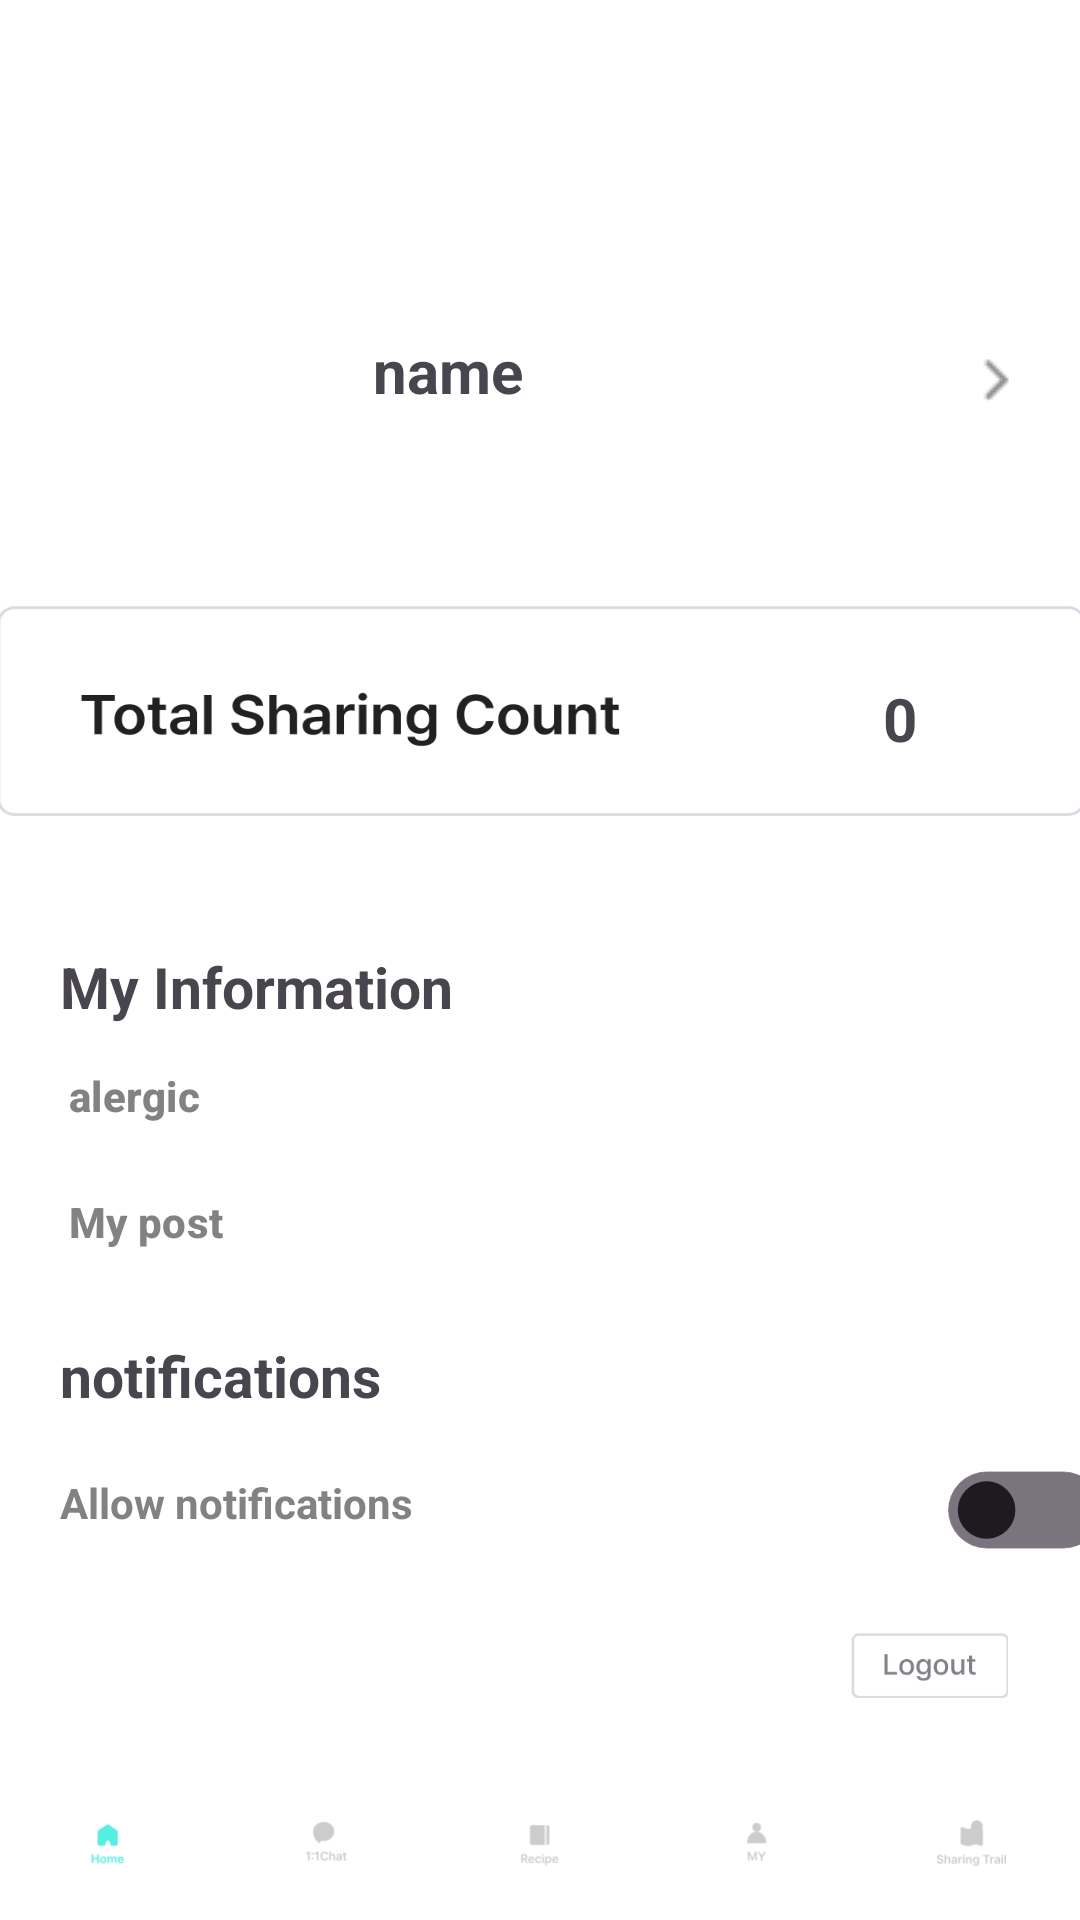

Android layout source for this screen:
<!-- AndroidManifest.xml: application theme Theme.Eat_da -->
<!-- res/layout/activity_my_page.xml -->
<?xml version="1.0" encoding="utf-8"?>
<androidx.constraintlayout.widget.ConstraintLayout xmlns:android="http://schemas.android.com/apk/res/android"
    xmlns:app="http://schemas.android.com/apk/res-auto"
    xmlns:tools="http://schemas.android.com/tools"
    android:id="@+id/main"
    android:layout_width="match_parent"
    android:layout_height="match_parent"
    android:background="#FFFFFF"
    tools:context=".MyPageActivity">

    <TextView
        android:id="@+id/nickname"
        android:layout_width="wrap_content"
        android:layout_height="wrap_content"
        android:layout_marginTop="110dp"
        android:text="name"
        android:textSize="20sp"
        android:textStyle="bold"
        app:layout_constraintEnd_toEndOf="parent"
        app:layout_constraintHorizontal_bias="0.072"
        app:layout_constraintStart_toEndOf="@+id/profileImage"
        app:layout_constraintTop_toTopOf="parent" />

    <TextView
        android:id="@+id/donationCount"
        android:layout_width="wrap_content"
        android:layout_height="wrap_content"
        android:layout_marginTop="56dp"
        android:elevation="2dp"
        android:text="0"
        android:textSize="20sp"
        android:textStyle="bold"
        app:layout_constraintEnd_toEndOf="@+id/back"
        app:layout_constraintHorizontal_bias="0.841"
        app:layout_constraintStart_toStartOf="@+id/back"
        app:layout_constraintTop_toBottomOf="@+id/profileImage" />

    <ImageView
        android:id="@+id/back"
        android:layout_width="363dp"
        android:layout_height="70dp"
        android:layout_marginTop="32dp"
        android:background="@drawable/total"
        android:gravity="center_vertical"
        android:padding="15sp"
        android:textSize="17sp"
        android:textStyle="bold"
        app:layout_constraintEnd_toEndOf="parent"
        app:layout_constraintStart_toStartOf="parent"
        app:layout_constraintTop_toBottomOf="@+id/profileImage" />

    <com.google.android.material.imageview.ShapeableImageView
        android:id="@+id/profileImage"
        android:layout_width="90dp"
        android:layout_height="90dp"
        android:layout_marginTop="80dp"
        android:scaleType="centerCrop"
        app:layout_constraintEnd_toEndOf="parent"
        app:layout_constraintHorizontal_bias="0.074"
        app:layout_constraintStart_toStartOf="parent"
        app:layout_constraintTop_toTopOf="parent"
        app:shapeAppearanceOverlay="@style/RoundedImageView"
        tools:srcCompat="@tools:sample/avatars" />

    <com.google.android.material.bottomnavigation.BottomNavigationView
        android:id="@+id/bottomNavigationView"
        android:layout_width="match_parent"
        android:layout_height="50dp"
        android:gravity="center_vertical"
        app:itemBackground="@color/white"
        app:itemIconTint="@drawable/menu_click_color"
        app:itemRippleColor="@color/white"
        app:itemTextColor="@drawable/menu_click_color"
        app:layout_constraintBottom_toBottomOf="parent"
        app:layout_constraintEnd_toEndOf="parent"
        app:layout_constraintHorizontal_bias="0.5"
        app:layout_constraintStart_toStartOf="parent"
        app:menu="@menu/bottom_nav_menu"
        app:labelVisibilityMode="unlabeled"
        app:itemActiveIndicatorStyle="@android:color/transparent"
        />

    <com.google.android.material.button.MaterialButton
        android:id="@+id/btnMyPost"
        android:layout_width="380dp"
        android:layout_height="38dp"
        android:layout_marginTop="4dp"
        android:backgroundTint="#FFFFFF"
        android:gravity="start|center_vertical"
        android:paddingStart="3dp"
        android:text="My post"
        android:textColor="#828282"
        android:textStyle="bold"
        app:layout_constraintEnd_toEndOf="parent"
        app:layout_constraintHorizontal_bias="0.0"
        app:layout_constraintStart_toStartOf="@+id/alergicButton"
        app:layout_constraintTop_toBottomOf="@+id/alergicButton" />

    <ImageButton
        android:id="@+id/btnLogout"
        android:layout_width="52.5dp"
        android:layout_height="22.15dp"
        android:layout_marginEnd="24dp"
        android:layout_marginBottom="24dp"
        android:background="@drawable/logout"
        app:layout_constraintBottom_toTopOf="@+id/bottomNavigationView"
        app:layout_constraintEnd_toEndOf="parent" />

    <com.google.android.material.button.MaterialButton
        android:id="@+id/alergicButton"
        android:layout_width="380dp"
        android:layout_height="38dp"
        android:layout_marginTop="4dp"
        android:backgroundTint="#FFFFFF"
        android:gravity="start|center_vertical"
        android:paddingStart="3dp"
        android:text="alergic"
        android:textColor="#828282"
        android:textStyle="bold"
        app:layout_constraintEnd_toEndOf="parent"
        app:layout_constraintHorizontal_bias="0.0"
        app:layout_constraintStart_toStartOf="@+id/textView29"
        app:layout_constraintTop_toBottomOf="@+id/textView29" />

    <TextView
        android:id="@+id/textView29"
        android:layout_width="wrap_content"
        android:layout_height="wrap_content"
        android:layout_marginStart="20dp"
        android:layout_marginTop="44dp"
        android:text="My Information"
        android:textSize="19sp"
        android:textStyle="bold"
        app:layout_constraintStart_toStartOf="parent"
        app:layout_constraintTop_toBottomOf="@+id/back" />

    <TextView
        android:id="@+id/textView32"
        android:layout_width="wrap_content"
        android:layout_height="wrap_content"
        android:layout_marginStart="20dp"
        android:text="notifications"
        android:textSize="19sp"
        android:textStyle="bold"
        android:layout_marginTop="20dp"
        app:layout_constraintStart_toStartOf="parent"
        app:layout_constraintTop_toBottomOf="@+id/btnMyPost" />

    <TextView
        android:id="@+id/textView"
        android:layout_width="wrap_content"
        android:layout_height="wrap_content"
        android:layout_marginTop="20dp"
        android:text="Allow notifications"
        android:textColor="#828282"
        android:textStyle="bold"
        app:layout_constraintStart_toStartOf="@+id/textView32"
        app:layout_constraintTop_toBottomOf="@+id/textView32" />

    <androidx.appcompat.widget.SwitchCompat
        android:id="@+id/btnAlarm"
        android:layout_width="wrap_content"
        android:layout_height="wrap_content"
        android:layout_marginStart="172dp"
        android:layout_marginTop="8dp"
        android:scaleX="0.8"
        android:scaleY="0.8"
        android:textColor="#CCCCCC"
        android:textStyle="bold"
        android:thumb="@drawable/thumb"
        app:layout_constraintEnd_toEndOf="parent"
        app:layout_constraintHorizontal_bias="0.0"
        app:layout_constraintStart_toEndOf="@+id/textView"
        app:layout_constraintTop_toBottomOf="@+id/textView32"
        app:switchMinWidth="0dp"
        app:thumbTextPadding="20dp"
        app:track="@drawable/track" />

    <ImageView
        android:id="@+id/imageView19"
        android:layout_width="wrap_content"
        android:layout_height="wrap_content"
        app:layout_constraintBottom_toBottomOf="@+id/btnMyPost"
        app:layout_constraintEnd_toEndOf="@+id/btnMyPost"
        app:layout_constraintHorizontal_bias="0.997"
        app:layout_constraintStart_toStartOf="@+id/btnMyPost"
        app:layout_constraintTop_toTopOf="@+id/btnMyPost"
        app:srcCompat="@drawable/go" />

    <ImageView
        android:id="@+id/imageView20"
        android:layout_width="wrap_content"
        android:layout_height="wrap_content"
        app:layout_constraintBottom_toBottomOf="@+id/alergicButton"
        app:layout_constraintEnd_toEndOf="@+id/alergicButton"
        app:layout_constraintHorizontal_bias="0.997"
        app:layout_constraintStart_toStartOf="@+id/alergicButton"
        app:layout_constraintTop_toTopOf="@+id/alergicButton"
        app:srcCompat="@drawable/go" />

    <ImageView
        android:id="@+id/btnGoMySetting"
        android:layout_width="wrap_content"
        android:layout_height="wrap_content"
        android:layout_marginTop="115dp"
        android:layout_marginEnd="16dp"
        app:layout_constraintEnd_toEndOf="parent"
        app:layout_constraintTop_toTopOf="parent"
        app:srcCompat="@drawable/go" />

</androidx.constraintlayout.widget.ConstraintLayout>
<!-- resources referenced by this layout -->
<resources>
  <color name="white">#FFFFFFFF</color>
  <!-- drawable go: png bitmap (drawable, 290 bytes) -->
  <!-- drawable logout: png bitmap (drawable, 2704 bytes) -->
  <!-- drawable menu_click_color (drawable) -->
  <?xml version="1.0" encoding="utf-8"?>
  <selector xmlns:android="http://schemas.android.com/apk/res/android">
      <item
          android:color="#55EEE0"
          android:state_checked="true"/>
  
      <item
          android:color="#CCCCCC"
          android:state_checked="false"/>
  </selector>
  <!-- drawable thumb (drawable) -->
  <?xml version="1.0" encoding="utf-8"?>
  <selector xmlns:android="http://schemas.android.com/apk/res/android">
      <item android:state_checked="true">
          <layer-list>
              <item android:bottom="4dp" android:left="4dp" android:right="4dp" android:top="4dp">
                  <shape android:shape="oval">
                      <size android:width="24dp" android:height="24dp" />
                      <corners android:radius="45dp" />
                      <solid android:color="@color/white" />
                  </shape>
              </item>
          </layer-list>
      </item>
  
  
      <item>
          <layer-list>
              <item android:bottom="4dp" android:left="4dp" android:right="4dp" android:top="4dp">
                  <shape android:shape="oval">
                      <size android:width="24dp" android:height="24dp" />
                      <corners android:radius="45dp" />
                      <solid android:color="#FFFFFF" />
                  </shape>
              </item>
          </layer-list>
  
      </item>
  </selector>
  <!-- drawable total: png bitmap (drawable, 10164 bytes) -->
  <!-- drawable track (drawable) -->
  <?xml version="1.0" encoding="utf-8"?>
  <selector xmlns:android="http://schemas.android.com/apk/res/android">
      <item android:state_checked="true">
          <shape android:shape="rectangle">
              <corners android:radius="45dp"/>
  
              <solid android:color="#55EEE0"/>
          </shape>
      </item>
  
      <item>
          <shape android:shape="rectangle">
              <corners android:radius="45dp"/>
  
              <solid android:color="#CACECE"/>
  
              <stroke android:width="0.1dp" android:color="#D8D8D8"/>
          </shape>
      </item>
  </selector>
  <style name="RoundedImageView" parent="ShapeAppearance.MaterialComponents.SmallComponent">
          <item name="cornerSizeTopLeft">50%</item>
          <item name="cornerSizeTopRight">50%</item>
          <item name="cornerSizeBottomLeft">50%</item>
          <item name="cornerSizeBottomRight">50%</item>
      </style>
  <style name="Theme.Eat_da" parent="Base.Theme.Eat_da" />
  <style name="Base.Theme.Eat_da" parent="Theme.Material3.DayNight.NoActionBar">
          
  
      </style>
</resources>
